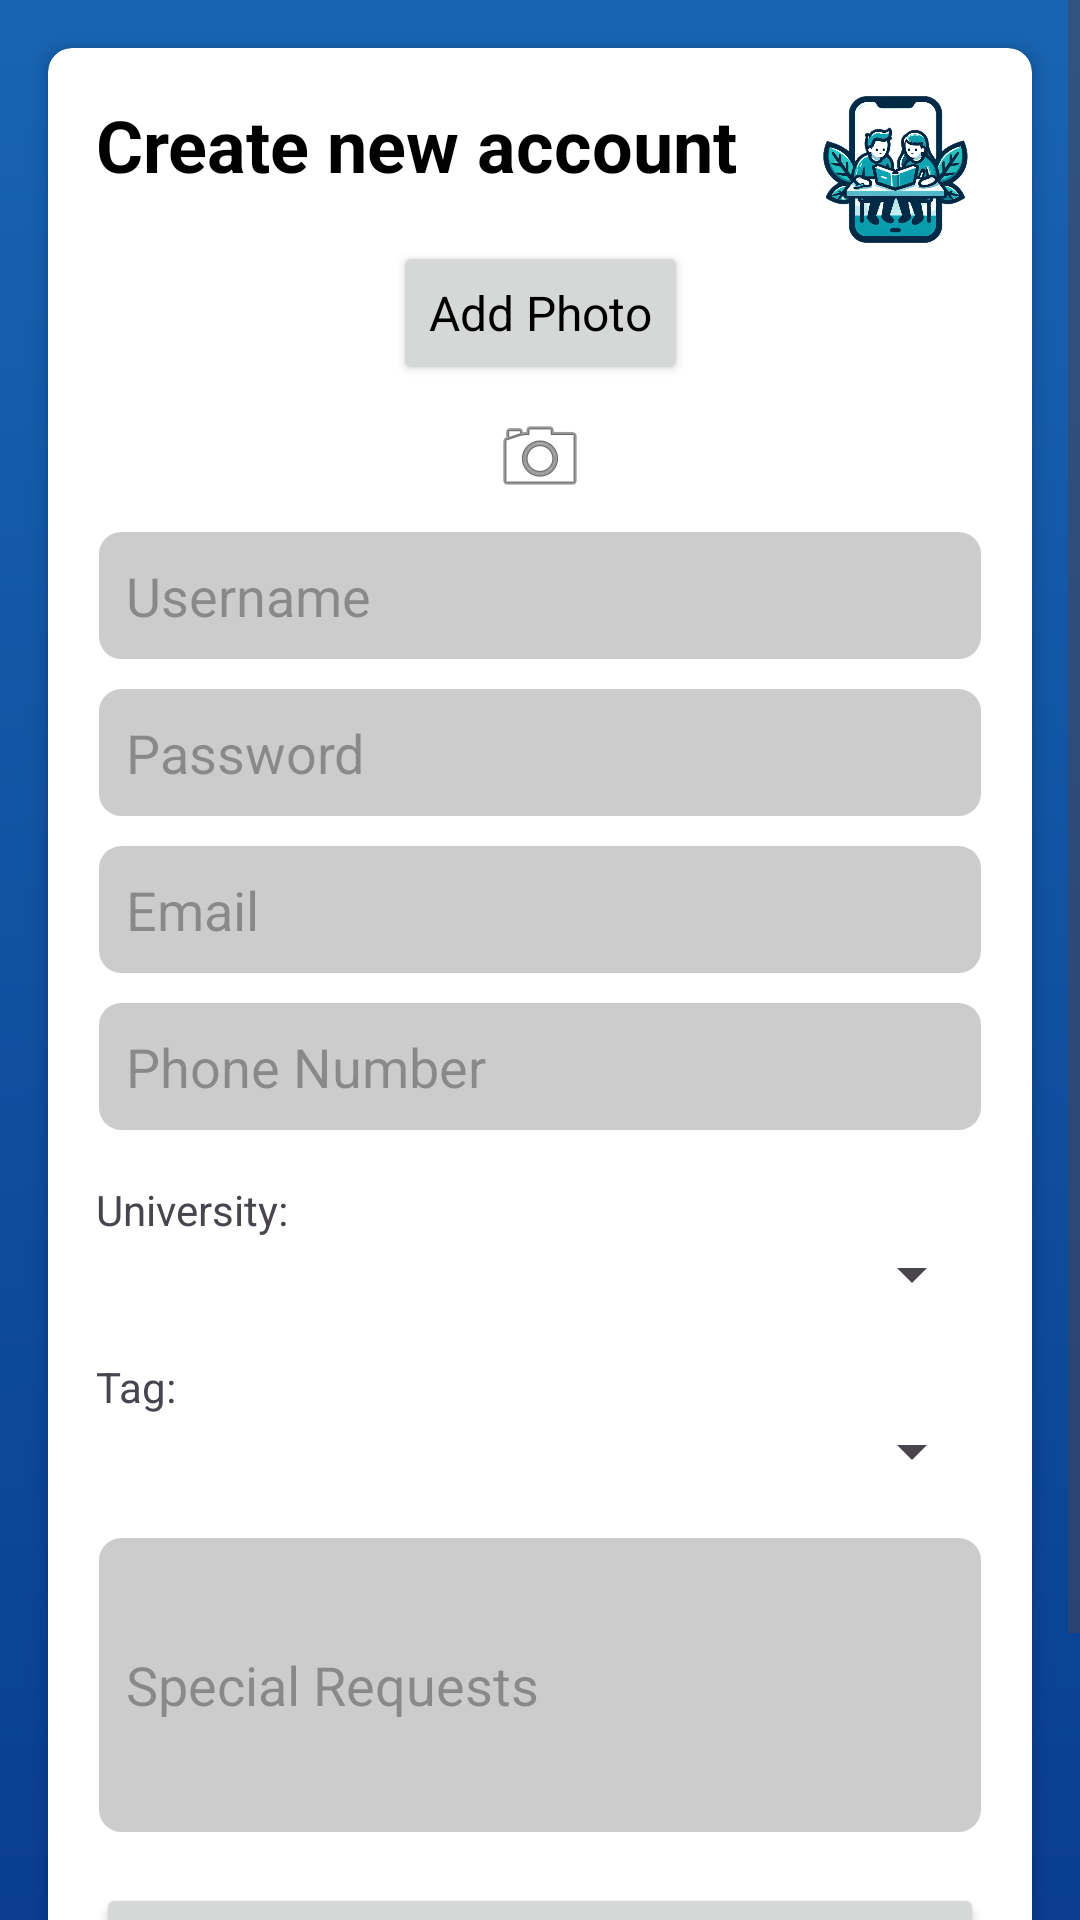

Here is an Android app screen rendered from its layout file. Give the layout XML and the strings, colors and styles it references.
<!-- AndroidManifest.xml: application theme Theme.StudyMate -->
<!-- res/layout/activity_create_account.xml -->
<?xml version="1.0" encoding="utf-8"?>
<androidx.constraintlayout.widget.ConstraintLayout xmlns:android="http://schemas.android.com/apk/res/android"
    xmlns:app="http://schemas.android.com/apk/res-auto"
    xmlns:tools="http://schemas.android.com/tools"
    android:id="@+id/main_layout"
    android:layout_width="match_parent"
    android:layout_height="match_parent"
    android:background="@drawable/background_gradient"
    tools:context=".CreateAccount">
    <ScrollView
        android:layout_width="match_parent"
        android:layout_height="match_parent"
        android:fillViewport="true"
        app:layout_constraintTop_toTopOf="parent"
        app:layout_constraintBottom_toBottomOf="parent"
        app:layout_constraintStart_toStartOf="parent"
        app:layout_constraintEnd_toEndOf="parent">
        <androidx.cardview.widget.CardView
            android:id="@+id/CardView"
            android:layout_width="match_parent"
            android:layout_height="wrap_content"
            android:layout_margin="16dp"
            app:cardCornerRadius="8dp"
            app:cardElevation="4dp">
            <androidx.constraintlayout.widget.ConstraintLayout
                android:layout_width="match_parent"
                android:layout_height="wrap_content"
                android:padding="16dp">

                <TextView
                    android:id="@+id/CreateAccount"
                    android:layout_width="wrap_content"
                    android:layout_height="wrap_content"
                    android:text="Create new account"
                    android:textSize="24sp"
                    android:textStyle="bold"
                    android:textColor="@android:color/black"
                    app:layout_constraintStart_toStartOf="parent"
                    app:layout_constraintTop_toTopOf="parent" />
                <Button
                    android:id="@+id/addPhotoButton"
                    android:layout_width="wrap_content"
                    android:layout_height="wrap_content"
                    android:text="Add Photo"
                    app:layout_constraintTop_toBottomOf="@id/CreateAccount"
                    app:layout_constraintEnd_toEndOf="parent"
                    app:layout_constraintStart_toStartOf="parent"
                    android:layout_marginTop="16dp"/>
                <ImageView
                    android:id="@+id/imageViewPhoto"
                    android:layout_width="wrap_content"
                    android:layout_height="wrap_content"
                    android:src="@android:drawable/ic_menu_camera"
                    app:layout_constraintTop_toBottomOf="@id/addPhotoButton"
                    app:layout_constraintEnd_toEndOf="parent"
                    app:layout_constraintStart_toStartOf="parent"
                    android:layout_marginTop="8dp"/>

                <EditText
                    android:id="@+id/UsernameEditText"
                    android:layout_width="0dp"
                    android:layout_height="wrap_content"
                    android:layout_marginTop="8dp"
                    android:background="@drawable/edit_text_background"
                    android:hint="Username"
                    app:layout_constraintEnd_toEndOf="parent"
                    app:layout_constraintHorizontal_bias="0.0"
                    app:layout_constraintStart_toStartOf="parent"
                    app:layout_constraintTop_toBottomOf="@id/imageViewPhoto" />
                <EditText
                    android:id="@+id/passwordEditText"
                    android:layout_width="0dp"
                    android:layout_height="wrap_content"
                    android:layout_marginTop="8dp"
                    android:background="@drawable/edit_text_background"
                    android:hint="Password"
                    android:inputType="textPassword"
                    app:layout_constraintEnd_toEndOf="parent"
                    app:layout_constraintHorizontal_bias="0.0"
                    app:layout_constraintStart_toStartOf="parent"
                    app:layout_constraintTop_toBottomOf="@id/UsernameEditText" />

                <EditText
                    android:id="@+id/emailEditText"
                    android:layout_width="0dp"
                    android:layout_height="wrap_content"
                    android:hint="Email"
                    android:inputType="textEmailAddress"
                    android:background="@drawable/edit_text_background"
                    app:layout_constraintTop_toBottomOf="@id/passwordEditText"
                    app:layout_constraintStart_toStartOf="parent"
                    app:layout_constraintEnd_toEndOf="parent"
                    android:layout_marginTop="8dp"/>
                <EditText
                    android:id="@+id/phonenumberEditText"
                    android:layout_width="0dp"
                    android:layout_height="wrap_content"
                    android:hint="Phone Number"
                    android:inputType="phone"
                    android:background="@drawable/edit_text_background"
                    app:layout_constraintTop_toBottomOf="@id/emailEditText"
                    app:layout_constraintStart_toStartOf="parent"
                    app:layout_constraintEnd_toEndOf="parent"
                    android:layout_marginTop="8dp"/>
                <TextView
                    android:id="@+id/uniLabel"
                    android:layout_width="wrap_content"
                    android:layout_height="wrap_content"
                    android:text="University:"
                    app:layout_constraintTop_toBottomOf="@id/phonenumberEditText"
                    app:layout_constraintStart_toStartOf="parent"
                    android:layout_marginTop="16dp"/>
                <Spinner
                    android:id="@+id/universitySpinner"
                    android:layout_width="0dp"
                    android:layout_height="wrap_content"
                    app:layout_constraintTop_toBottomOf="@id/uniLabel"
                    app:layout_constraintStart_toStartOf="parent"
                    app:layout_constraintEnd_toEndOf="parent"/>
                <TextView
                    android:id="@+id/tagLabel"
                    android:layout_width="wrap_content"
                    android:layout_height="wrap_content"
                    android:text="Tag:"
                    app:layout_constraintTop_toBottomOf="@id/universitySpinner"
                    app:layout_constraintStart_toStartOf="parent"
                    android:layout_marginTop="16dp"/>
                <Spinner
                    android:id="@+id/tagSpinner"
                    android:layout_width="0dp"
                    android:layout_height="wrap_content"
                    app:layout_constraintTop_toBottomOf="@id/tagLabel"
                    app:layout_constraintStart_toStartOf="parent"
                    app:layout_constraintEnd_toEndOf="parent"/>
                <EditText
                    android:id="@+id/specialRequestsEditText"
                    android:layout_width="0dp"
                    android:layout_height="100dp"
                    android:hint="Special Requests"
                    android:inputType="textMultiLine"
                    android:background="@drawable/edit_text_background"
                    app:layout_constraintTop_toBottomOf="@id/tagSpinner"
                    app:layout_constraintStart_toStartOf="parent"
                    app:layout_constraintEnd_toEndOf="parent"
                    android:layout_marginTop="16dp"/>
                <Button
                    android:id="@+id/startMatchingButton"
                    android:layout_width="0dp"
                    android:layout_height="wrap_content"
                    android:text="Start Matching"
                    app:layout_constraintTop_toBottomOf="@id/specialRequestsEditText"
                    app:layout_constraintStart_toStartOf="parent"
                    app:layout_constraintEnd_toEndOf="parent"
                    android:layout_marginTop="16dp"/>
                <Button
                    android:id="@+id/back_button"
                    android:layout_width="341dp"
                    android:layout_height="45dp"
                    android:layout_marginTop="16dp"
                    android:onClick="backButton"
                    android:text="Back"
                    app:layout_constraintEnd_toEndOf="parent"
                    app:layout_constraintStart_toStartOf="parent"
                    app:layout_constraintTop_toBottomOf="@id/startMatchingButton" />
                <ImageView
                    android:id="@+id/imageView2"
                    android:layout_width="59dp"
                    android:layout_height="49dp"
                    app:layout_constraintEnd_toEndOf="parent"
                    app:layout_constraintHorizontal_bias="1.0"
                    app:layout_constraintStart_toEndOf="@+id/CreateAccount"
                    app:layout_constraintTop_toTopOf="parent"
                    app:srcCompat="@drawable/logo" />

            </androidx.constraintlayout.widget.ConstraintLayout>
        </androidx.cardview.widget.CardView>
    </ScrollView>
</androidx.constraintlayout.widget.ConstraintLayout>
<!-- resources referenced by this layout -->
<resources>
  <!-- drawable background_gradient (drawable) -->
  <?xml version="1.0" encoding="utf-8"?>
  <shape xmlns:android="http://schemas.android.com/apk/res/android"
      android:shape="rectangle">
      <gradient
          android:startColor="#093E91"
          android:endColor="#1864B3"
          android:angle="90"/>
  </shape>
  <!-- drawable edit_text_background (drawable) -->
  <?xml version="1.0" encoding="utf-8"?>
  <shape xmlns:android="http://schemas.android.com/apk/res/android">
      <solid android:color="#33000000"/>
      <corners android:radius="8dp"/>
      <padding android:left="10dp" android:top="10dp" android:right="10dp" android:bottom="10dp"/>
      <stroke android:width="1dp" android:color="#FFFFFF"/>
  </shape>
  <!-- drawable logo: png bitmap (drawable, 381002 bytes) -->
  <style name="Theme.StudyMate" parent="Base.Theme.StudyMate" />
  <style name="Base.Theme.StudyMate" parent="Theme.Material3.DayNight.NoActionBar">
          <item name="colorPrimary">@color/colorAccent</item>
          <item name="android:textAppearanceButton">@style/ButtonTextAppearance</item>
      </style>
  <color name="colorAccent">#70DAAB</color>
  <style name="ButtonTextAppearance">
          
          <item name="android:textSize">16sp</item> 
          <item name="android:textColor">@color/black</item> 
      </style>
  <color name="black">#FF000000</color>
</resources>
